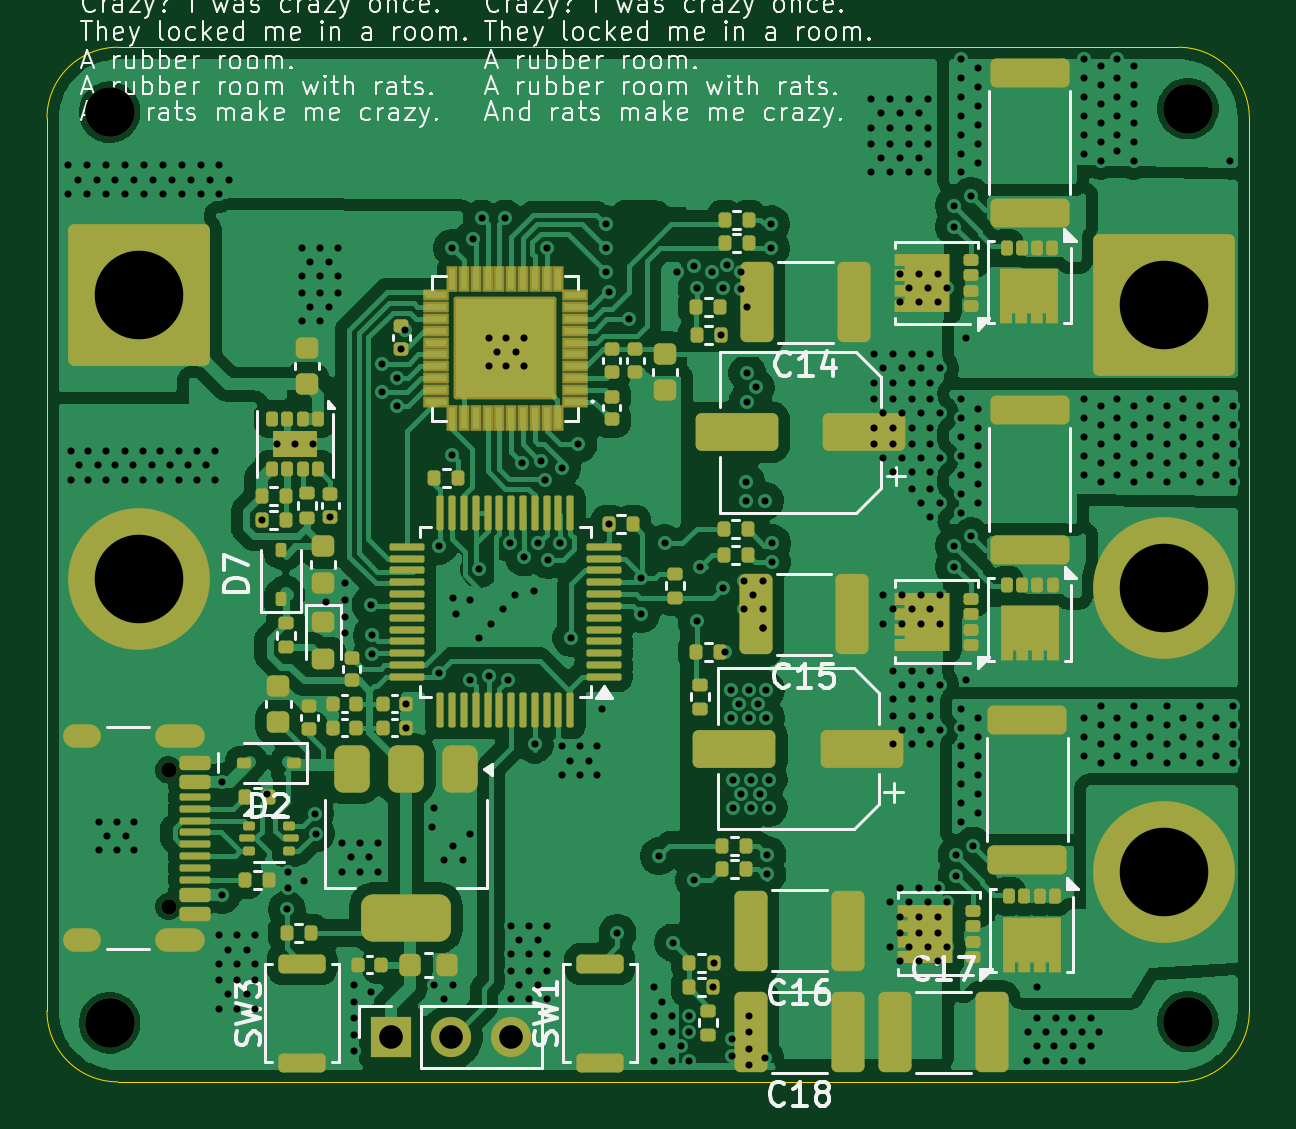
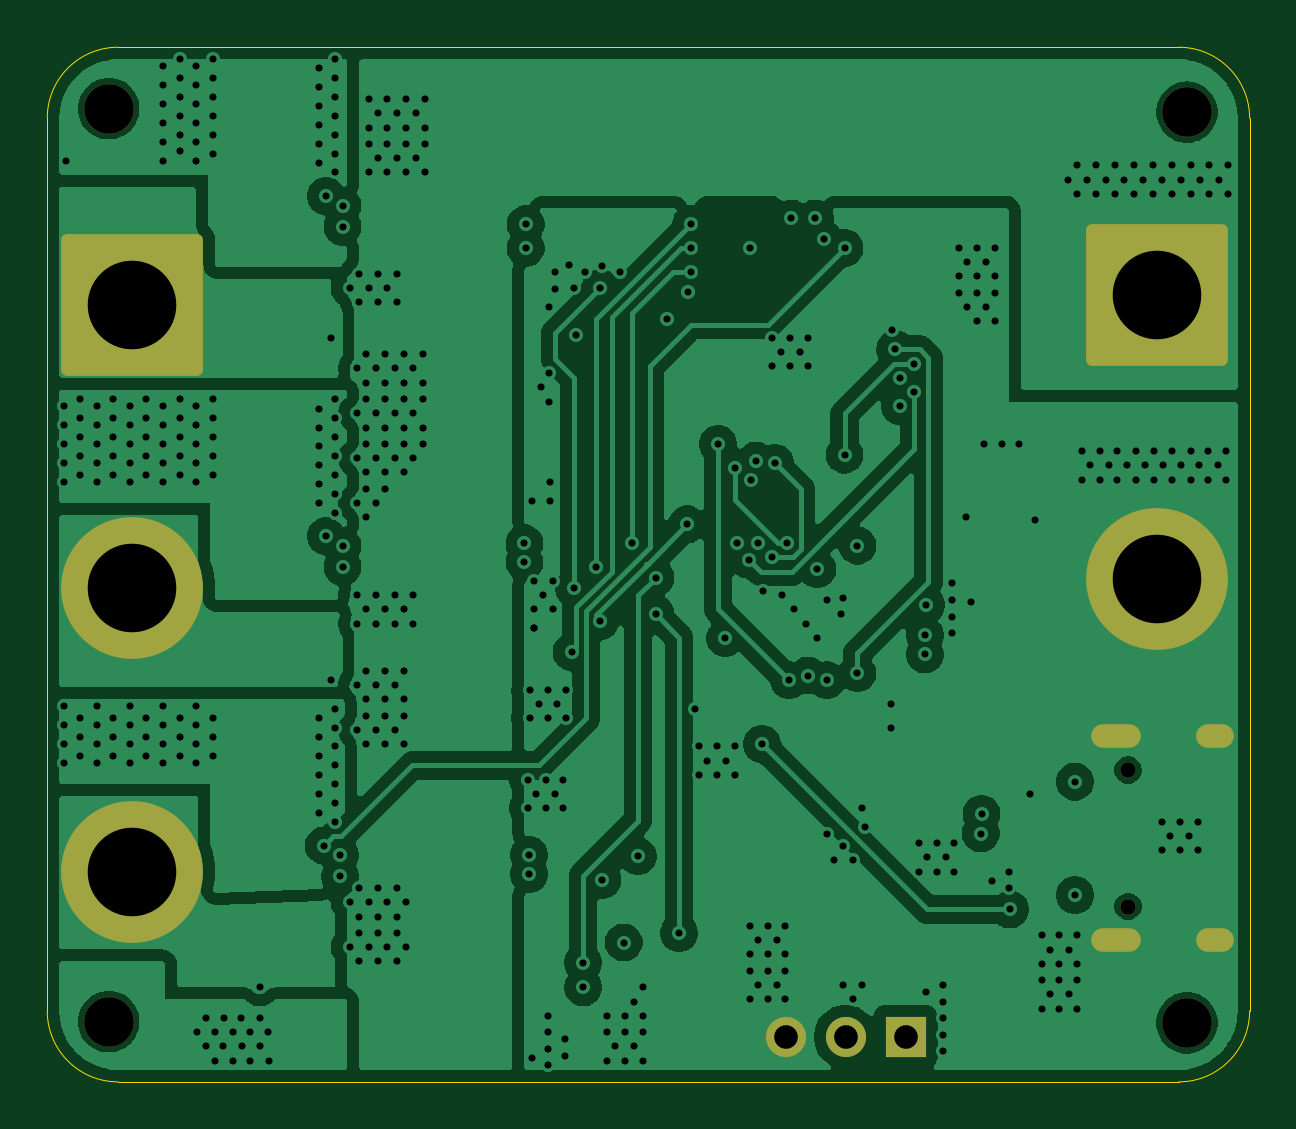
Circuit board: 13 layer files. Board 50.9 x 43.8 mm.
- bottom_copper: testing3-B_Cu.gbr (128408 bytes)
- bottom_mask: testing3-B_Mask.gbr (2019 bytes)
- paste: testing3-B_Paste.gbr (466 bytes)
- bottom_silk: testing3-B_Silkscreen.gbr (467 bytes)
- outline: testing3-Edge_Cuts.gbr (1037 bytes)
- top_copper: testing3-F_Cu.gbr (215335 bytes)
- top_mask: testing3-F_Mask.gbr (14888 bytes)
- paste: testing3-F_Paste.gbr (14725 bytes)
- top_silk: testing3-F_Silkscreen.gbr (115191 bytes)
- inner_copper: testing3-In1_Cu.gbr (170693 bytes)
- inner_copper: testing3-In2_Cu.gbr (136178 bytes)
- drill: testing3-NPTH.drl (512 bytes)
- drill: testing3-PTH.drl (9814 bytes)

=== bottom_copper: testing3-B_Cu.gbr (128408 bytes, source omitted) ===
=== bottom_mask: testing3-B_Mask.gbr (2019 bytes, source withheld) ===
=== paste: testing3-B_Paste.gbr ===
%TF.GenerationSoftware,KiCad,Pcbnew,9.0.2*%
%TF.CreationDate,2025-07-01T21:57:16-05:00*%
%TF.ProjectId,testing3,74657374-696e-4673-932e-6b696361645f,rev?*%
%TF.SameCoordinates,Original*%
%TF.FileFunction,Paste,Bot*%
%TF.FilePolarity,Positive*%
%FSLAX46Y46*%
G04 Gerber Fmt 4.6, Leading zero omitted, Abs format (unit mm)*
G04 Created by KiCad (PCBNEW 9.0.2) date 2025-07-01 21:57:16*
%MOMM*%
%LPD*%
G01*
G04 APERTURE LIST*
G04 APERTURE END LIST*
M02*

=== bottom_silk: testing3-B_Silkscreen.gbr ===
%TF.GenerationSoftware,KiCad,Pcbnew,9.0.2*%
%TF.CreationDate,2025-07-01T21:57:16-05:00*%
%TF.ProjectId,testing3,74657374-696e-4673-932e-6b696361645f,rev?*%
%TF.SameCoordinates,Original*%
%TF.FileFunction,Legend,Bot*%
%TF.FilePolarity,Positive*%
%FSLAX46Y46*%
G04 Gerber Fmt 4.6, Leading zero omitted, Abs format (unit mm)*
G04 Created by KiCad (PCBNEW 9.0.2) date 2025-07-01 21:57:16*
%MOMM*%
%LPD*%
G01*
G04 APERTURE LIST*
G04 APERTURE END LIST*
M02*

=== outline: testing3-Edge_Cuts.gbr ===
%TF.GenerationSoftware,KiCad,Pcbnew,9.0.2*%
%TF.CreationDate,2025-07-01T21:57:16-05:00*%
%TF.ProjectId,testing3,74657374-696e-4673-932e-6b696361645f,rev?*%
%TF.SameCoordinates,Original*%
%TF.FileFunction,Profile,NP*%
%FSLAX46Y46*%
G04 Gerber Fmt 4.6, Leading zero omitted, Abs format (unit mm)*
G04 Created by KiCad (PCBNEW 9.0.2) date 2025-07-01 21:57:16*
%MOMM*%
%LPD*%
G01*
G04 APERTURE LIST*
%TA.AperFunction,Profile*%
%ADD10C,0.050000*%
%TD*%
G04 APERTURE END LIST*
D10*
X193200000Y-91800000D02*
G75*
G02*
X196200000Y-88800000I3000000J0D01*
G01*
X196200000Y-88800000D02*
X241100000Y-88800000D01*
X241100000Y-88800000D02*
G75*
G02*
X244100000Y-91800000I0J-3000000D01*
G01*
X244100000Y-91800000D02*
X244100000Y-129600000D01*
X241100000Y-132600000D02*
X196200000Y-132600000D01*
X244100000Y-129600000D02*
G75*
G02*
X241100000Y-132600000I-3000000J0D01*
G01*
X193200000Y-129600000D02*
X193200000Y-91800000D01*
X196200000Y-132600000D02*
G75*
G02*
X193200000Y-129600000I0J3000000D01*
G01*
M02*

=== top_copper: testing3-F_Cu.gbr (215335 bytes, source omitted) ===
=== top_mask: testing3-F_Mask.gbr (14888 bytes, source omitted) ===
=== paste: testing3-F_Paste.gbr (14725 bytes, source omitted) ===
=== top_silk: testing3-F_Silkscreen.gbr (115191 bytes, source omitted) ===
=== inner_copper: testing3-In1_Cu.gbr (170693 bytes, source omitted) ===
=== inner_copper: testing3-In2_Cu.gbr (136178 bytes, source omitted) ===
=== drill: testing3-NPTH.drl ===
M48
; DRILL file {KiCad 9.0.2} date 2025-07-01T21:57:18-0500
; FORMAT={-:-/ absolute / metric / decimal}
; #@! TF.CreationDate,2025-07-01T21:57:18-05:00
; #@! TF.GenerationSoftware,Kicad,Pcbnew,9.0.2
; #@! TF.FileFunction,NonPlated,1,4,NPTH
FMAT,2
METRIC
; #@! TA.AperFunction,NonPlated,NPTH,ComponentDrill
T1C0.650
; #@! TA.AperFunction,NonPlated,NPTH,ComponentDrill
T2C2.100
%
G90
G05
T1
X198.345Y-119.4
X198.345Y-125.18
T2
X195.85Y-91.55
X195.85Y-130.1
X241.5Y-91.4
X241.5Y-130.05
M30

=== drill: testing3-PTH.drl (9814 bytes, source omitted) ===
